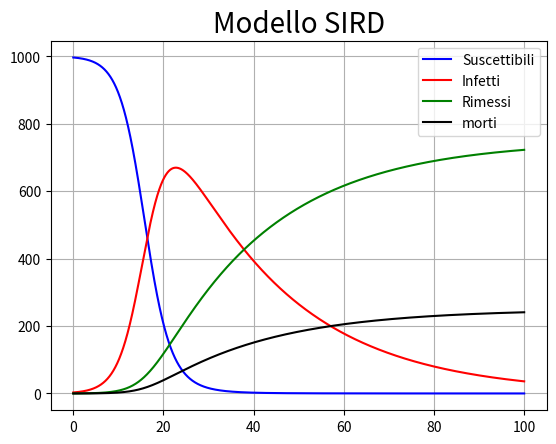

Reproduce this figure in Python.
"""
Sir model, and variants, integrated with
Adams-Bashforth-Moulton
predictor and corretor of order 4
"""
import numpy as np
import matplotlib.pyplot as plt


def SIRD(t, Y, beta, gamma, delta):
    """
    equation to solve

    Parameters
    ----------
    t : float
        time
    Y : 1darray
        array of variables
    beta, gamma, delta : float
        model's parameters

    Return
    ------
    Y_dot : 1darray
        array of equations
    """
    #incognite
    S, I, R, D = Y
    #equazioni da risolvere
    S_dot = -beta*I*S/N
    I_dot =  beta*I*S/N - gamma*I - delta*I
    R_dot = gamma*I
    D_dot = delta*I

    Y_dot = np.array([S_dot, I_dot, R_dot, D_dot])

    return Y_dot


def AMB4(num_steps, tf, f, init, args=()):
    """
    Integrator with Adams-Bashforth-Moulton
    predictor and corretor of order 4

    Parameters
    ----------
    num_steps : int
        number of point of solution
    tf : float
        upper bound of integration
    f : callable
        function to integrate, must accept vectorial input
    init : 1darray
        array of initial condition
    args : tuple, optional
        extra arguments to pass to f

    Return
    ------
    X : array, shape (num_steps + 1, len(init))
        solution of equation
    t : 1darray
        time
    """
    #time steps
    dt = tf/num_steps

    X = np.zeros((num_steps + 1, len(init))) #matrice delle soluzioni
    t = np.zeros(num_steps + 1)              #array dei tempi

    X[0, :] = init                           #condizioni iniziali

    #primi passi con runge kutta
    for i in range(3):
        xk1 = f(t[i], X[i, :], *args)
        xk2 = f(t[i] + dt/2, X[i, :] + xk1*dt/2, *args)
        xk3 = f(t[i] + dt/2, X[i, :] + xk2*dt/2, *args)
        xk4 = f(t[i] + dt, X[i, :] + xk3*dt, *args)
        X[i + 1, :] = X[i, :] + (dt/6)*(xk1 + 2*xk2 + 2*xk3 + xk4)
        t[i + 1] = t[i] + dt

    # Adams-Bashforth-Moulton
    i = 3
    AB0 = f(t[i  ], X[i,   :], *args)
    AB1 = f(t[i-1], X[i-1, :], *args)
    AB2 = f(t[i-2], X[i-2, :], *args)
    AB3 = f(t[i-3], X[i-3, :], *args)

    for i in range(3,num_steps):
        #predico
        X[i + 1, :] = X[i, :] + dt/24*(55*AB0 - 59*AB1 + 37*AB2 - 9*AB3)
        t[i + 1] = t[i] + dt
        #correggo
        AB3 = AB2
        AB2 = AB1
        AB1 = AB0
        AB0 = f(t[i+1], X[i + 1, :], *args)

        X[i + 1, :] = X[i, :] + dt/24*(9*AB0 + 19*AB1 - 5*AB2 + AB3)

    return X, t

if __name__ == '__main__':

    #Parametri simulazione
    num_steps = 100000
    tf = 100
    #condizioni iniziali
    N = 1000
    I0 = 3
    R0 = 0
    D0 = 0
    S0 = N - I0 - R0 - D0
    y0 = [S0, I0, R0, D0]
    #parametri del modello
    beta   = 0.4
    gamma  = 0.03
    delta  = 0.01
    params = (beta, gamma, delta)
    #risolvo
    sol, t = AMB4(num_steps, tf, SIRD, y0, args=params)
    S, I, R, D = sol.T


    plt.figure(1)
    plt.title('Modello SIRD', fontsize=20)
    plt.plot(t, S, 'blue' , label='Suscettibili')
    plt.plot(t, I, 'red'  , label='Infetti')
    plt.plot(t, R, 'green', label='Rimessi')
    plt.plot(t, D, 'black', label='morti')
    plt.legend(loc='best')
    plt.grid()

    plt.show()